Image classification data set "food11_augmented" (NorwegianIcecube/DNN_AE_GAN on GitHub). Class labels (11): bread, dairy product, dessert, egg, fried food, meat, noodles pasta, rice, seafood, soup, vegetable fruit.

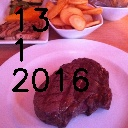
Label: meat

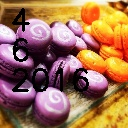
Label: dessert

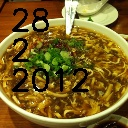
Label: soup

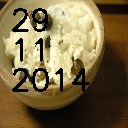
Label: rice

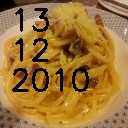
Label: noodles pasta

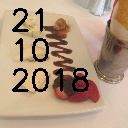
Label: dairy product
